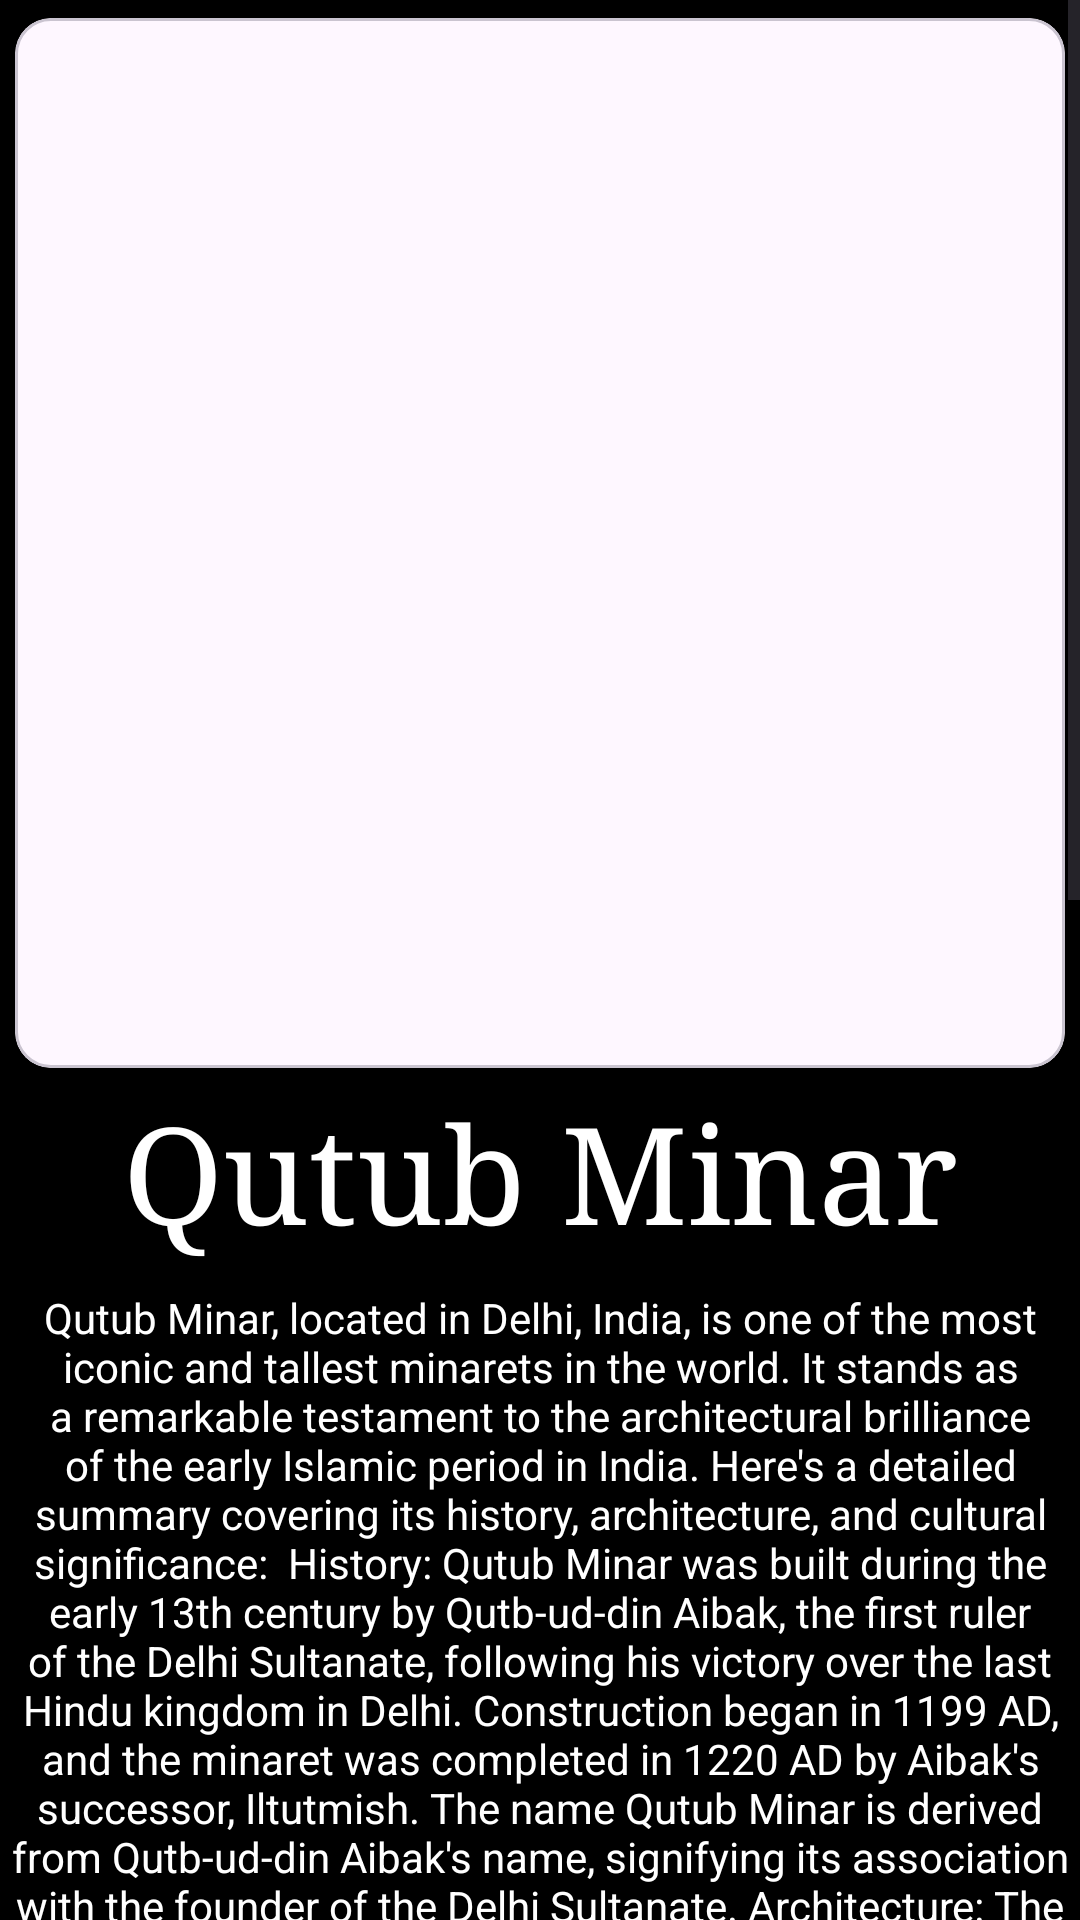

Reconstruct the res/layout file that produces this screen, plus the resources it refers to.
<!-- AndroidManifest.xml: application theme Theme.TheIndianHeritage -->
<!-- res/layout/activity_qutub_minar.xml -->
<?xml version="1.0" encoding="utf-8"?>
<ScrollView xmlns:app="http://schemas.android.com/apk/res-auto"
    xmlns:tools="http://schemas.android.com/tools"
    xmlns:android="http://schemas.android.com/apk/res/android"
    android:id="@+id/main"
    android:layout_width="match_parent"
    android:layout_height="match_parent"
    tools:context=".QutubMinar"
    android:background="@color/black">

    <androidx.constraintlayout.widget.ConstraintLayout
        android:id="@+id/layout6"
        android:layout_width="match_parent"
        android:layout_height="match_parent">

        <com.google.android.material.card.MaterialCardView
            android:id="@+id/cvq"
            android:layout_width="350dp"
            android:layout_height="350dp"
            app:layout_constraintEnd_toEndOf="parent"
            app:layout_constraintStart_toStartOf="parent"
            app:layout_constraintTop_toTopOf="parent"
            android:layout_marginTop="6dp"
            >

            <androidx.appcompat.widget.AppCompatImageView
                android:layout_width="wrap_content"
                android:layout_height="wrap_content"
                android:scaleX="1.2"
                android:scaleY="1.6"
                android:src="@drawable/qutubminar"
                />

        </com.google.android.material.card.MaterialCardView>

        <TextView
            android:id="@+id/txtq"
            android:layout_width="wrap_content"
            android:layout_height="wrap_content"
            android:text="Qutub Minar"
            app:layout_constraintEnd_toEndOf="parent"
            android:textSize="45dp"
            android:fontFamily="serif"
            android:textColor="@color/white"
            app:layout_constraintStart_toStartOf="parent"
            app:layout_constraintTop_toBottomOf="@id/cvq"
            android:layout_marginTop="5dp"
            />

        <TextView
            android:id="@+id/textq"
            android:layout_width="wrap_content"
            android:layout_height="wrap_content"
            android:layout_marginTop="10dp"
            android:text="Qutub Minar, located in Delhi, India, is one of the most iconic and tallest minarets in the world. It stands as a remarkable testament to the architectural brilliance of the early Islamic period in India. Here's a detailed summary covering its history, architecture, and cultural significance:

History:
Qutub Minar was built during the early 13th century by Qutb-ud-din Aibak, the first ruler of the Delhi Sultanate, following his victory over the last Hindu kingdom in Delhi. Construction began in 1199 AD, and the minaret was completed in 1220 AD by Aibak's successor, Iltutmish. The name Qutub Minar is derived from Qutb-ud-din Aibak's name, signifying its association with the founder of the Delhi Sultanate.
Architecture:
The Qutub Minar complex is a masterpiece of Indo-Islamic architecture, blending elements of Persian, Turkish, and Indian styles. The minaret itself is a towering structure made of red sandstone and marble, soaring to a height of 72.5 meters (238 feet). It consists of five distinct stories, each marked by a projecting balcony and adorned with intricate carvings and inscriptions from the Quran.

The first three stories of the minaret are constructed in red sandstone, while the upper two stories are built in marble. The entire structure is embellished with ornate geometric patterns, calligraphy, and motifs, showcasing the exquisite craftsmanship of the artisans of that era.

Adjacent to the Qutub Minar is the Quwwat-ul-Islam Mosque, which was built by Qutb-ud-din Aibak. The mosque is one of the earliest examples of Indo-Islamic architecture in India and incorporates elements from earlier Hindu and Jain temples, including reused pillars and decorative motifs.

The Qutub Minar complex also includes several other notable structures, such as the Alai Darwaza (Alai Gate), built by Ala-ud-din Khilji, and the Iron Pillar of Delhi, an ancient iron pillar dating back to the 4th century AD, which stands as a testament to the advanced metallurgical skills of ancient India.

Cultural Significance:
Qutub Minar holds immense cultural and historical significance for India. It is a designated UNESCO World Heritage Site and attracts millions of visitors each year, both domestic and international, who come to marvel at its architectural splendor and learn about India's rich heritage.

The minaret serves as a symbol of Delhi's rich history and multicultural heritage, reflecting the influence of various dynasties and civilizations that have shaped the region over centuries. It stands as a reminder of India's syncretic culture, where diverse traditions and artistic styles coexist harmoniously.

In conclusion, Qutub Minar stands as a towering symbol of India's architectural and cultural heritage, embodying the spirit of innovation and creativity that defined the early Islamic period in the country. Its majestic presence and historical significance continue to inspire awe and admiration, attracting visitors from around the world to witness its timeless beauty."
            android:textColor="@color/white"
            android:textAlignment="center"
            app:layout_constraintEnd_toEndOf="parent"
            app:layout_constraintStart_toStartOf="parent"
            app:layout_constraintTop_toBottomOf="@id/txtq" />

        <com.google.android.material.button.MaterialButton
            android:id="@+id/qmbtn1"
            style="@style/Widget.Material3.Button.OutlinedButton"
            android:layout_width="wrap_content"
            android:layout_height="wrap_content"
            android:text="Book Ticket"
            app:layout_constraintEnd_toEndOf="parent"
            app:layout_constraintStart_toStartOf="parent"
            app:layout_constraintTop_toBottomOf="@id/textq"
            app:layout_constraintBottom_toBottomOf="parent"
            android:layout_marginVertical="10dp"
            />

    </androidx.constraintlayout.widget.ConstraintLayout>

</ScrollView>
<!-- resources referenced by this layout -->
<resources>
  <style name="Theme.TheIndianHeritage" parent="Base.Theme.TheIndianHeritage" />
  <style name="Base.Theme.TheIndianHeritage" parent="Theme.Material3.DayNight.NoActionBar">
          
          
      </style>
  <!-- not gathered from this repository: default colours our renderer supplied (Android Studio template values) -->
  <color name="black">#FF000000</color>
  <color name="white">#FFFFFFFF</color>
</resources>
